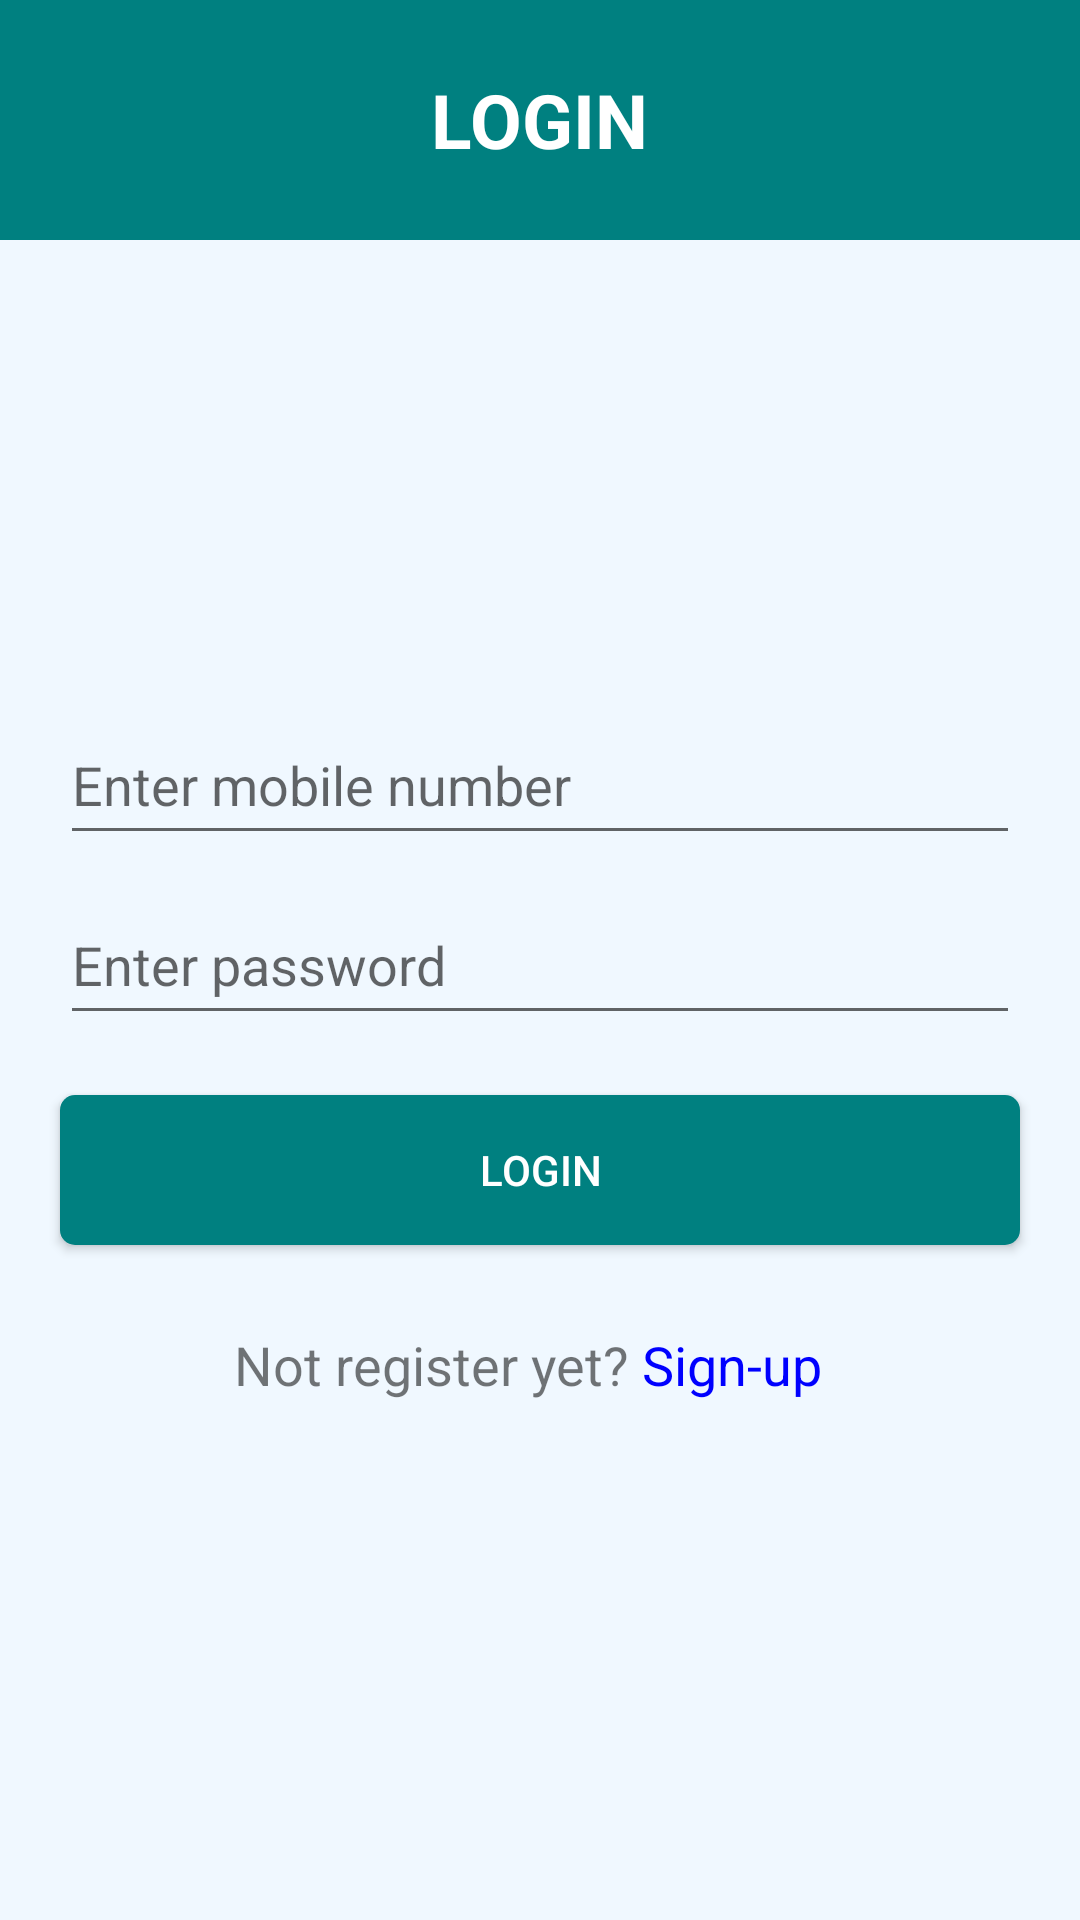

Produce the Android XML layout that renders to this screen, including the resource entries it uses.
<!-- AndroidManifest.xml: activity theme AppTheme.noTitle -->
<!-- res/layout/activity_login.xml -->
<?xml version="1.0" encoding="utf-8"?>
<RelativeLayout xmlns:android="http://schemas.android.com/apk/res/android"
    xmlns:app="http://schemas.android.com/apk/res-auto"
    xmlns:tools="http://schemas.android.com/tools"
    android:layout_width="match_parent"
    android:layout_height="match_parent"
    android:background="@color/AliceBlue"
    tools:context=".activities.LoginActivity">

    <RelativeLayout
        android:id="@+id/rlLable"
        android:layout_width="match_parent"
        android:layout_height="80dp"
        android:background="@color/teal">

        <TextView
            android:layout_width="wrap_content"
            android:layout_height="wrap_content"
            android:layout_centerInParent="true"
            android:text="LOGIN"
            android:textColor="@color/white"
            android:textSize="25sp"
            android:textStyle="bold" />
    </RelativeLayout>

    <LinearLayout
        android:id="@+id/lnLogin"
        android:layout_width="match_parent"
        android:layout_height="220dp"
        android:layout_centerInParent="true"
        android:layout_marginLeft="15dp"
        android:layout_marginRight="15dp"
        android:orientation="vertical"
        android:weightSum=".95">

        <View
            android:layout_width="match_parent"
            android:layout_height="0dp"
            android:layout_weight=".10" />

        <EditText
            android:id="@+id/etCreMobile"
            android:layout_width="match_parent"
            android:layout_height="0dp"
            android:layout_margin="5dp"
            android:layout_weight=".25"
            android:hint="Enter mobile number"
            android:inputType="phone" />

        <EditText
            android:id="@+id/etCrePass"
            android:layout_width="match_parent"
            android:layout_height="0dp"
            android:layout_margin="5dp"
            android:layout_weight=".25"
            android:hint="Enter password"
            android:inputType="textWebPassword" />

        <View
            android:layout_width="match_parent"
            android:layout_height="0dp"
            android:layout_weight=".05" />

        <Button
            android:id="@+id/btnLogin"
            android:layout_width="match_parent"
            android:layout_height="0dp"
            android:layout_margin="5dp"
            android:layout_weight=".25"
            android:background="@drawable/ic_login_button_bg_selector"
            android:text="Login"
            android:textColor="@color/white" />

        <View
            android:layout_width="match_parent"
            android:layout_height="0dp"
            android:layout_weight=".05" />
    </LinearLayout>

    <LinearLayout
        android:layout_width="match_parent"
        android:layout_height="50dp"
        android:layout_below="@+id/lnLogin"
        android:layout_marginLeft="10dp"
        android:layout_marginRight="10dp"
        android:gravity="center"
        android:orientation="horizontal"
        android:weightSum="1">

        <TextView
            android:layout_width="0dp"
            android:layout_height="wrap_content"
            android:layout_weight=".40"
            android:text="Not register yet?"
            android:textSize="18sp" />

        <TextView
            android:id="@+id/tvSignup"
            android:layout_width="0dp"
            android:layout_height="wrap_content"
            android:layout_weight=".20"
            android:text="Sign-up"
            android:gravity="left"
            android:textColor="@color/blue"
            android:textSize="18sp" />
    </LinearLayout>
</RelativeLayout>
<!-- resources referenced by this layout -->
<resources>
  <color name="AliceBlue">#F0F8FF</color>
  <color name="blue">#0000FF</color>
  <color name="teal">#008080</color>
  <color name="white">#FFFFFF</color>
  <!-- drawable ic_login_button_bg_selector (drawable) -->
  <?xml version="1.0" encoding="utf-8"?>
  <shape xmlns:android="http://schemas.android.com/apk/res/android"
      android:shape="rectangle">
      <solid android:color="@color/teal" />
      <corners android:radius="5dp" />
  </shape>
  <style name="AppTheme.noTitle" parent="Theme.AppCompat.Light.NoActionBar">
          
          <item name="colorPrimary">@color/colorPrimary</item>
          <item name="colorPrimaryDark">@color/colorPrimaryDark</item>
          <item name="colorAccent">@color/colorAccent</item>
      </style>
  <color name="colorPrimary">#3F51B5</color>
  <color name="colorPrimaryDark">#303F9F</color>
  <color name="colorAccent">#FF4081</color>
</resources>
